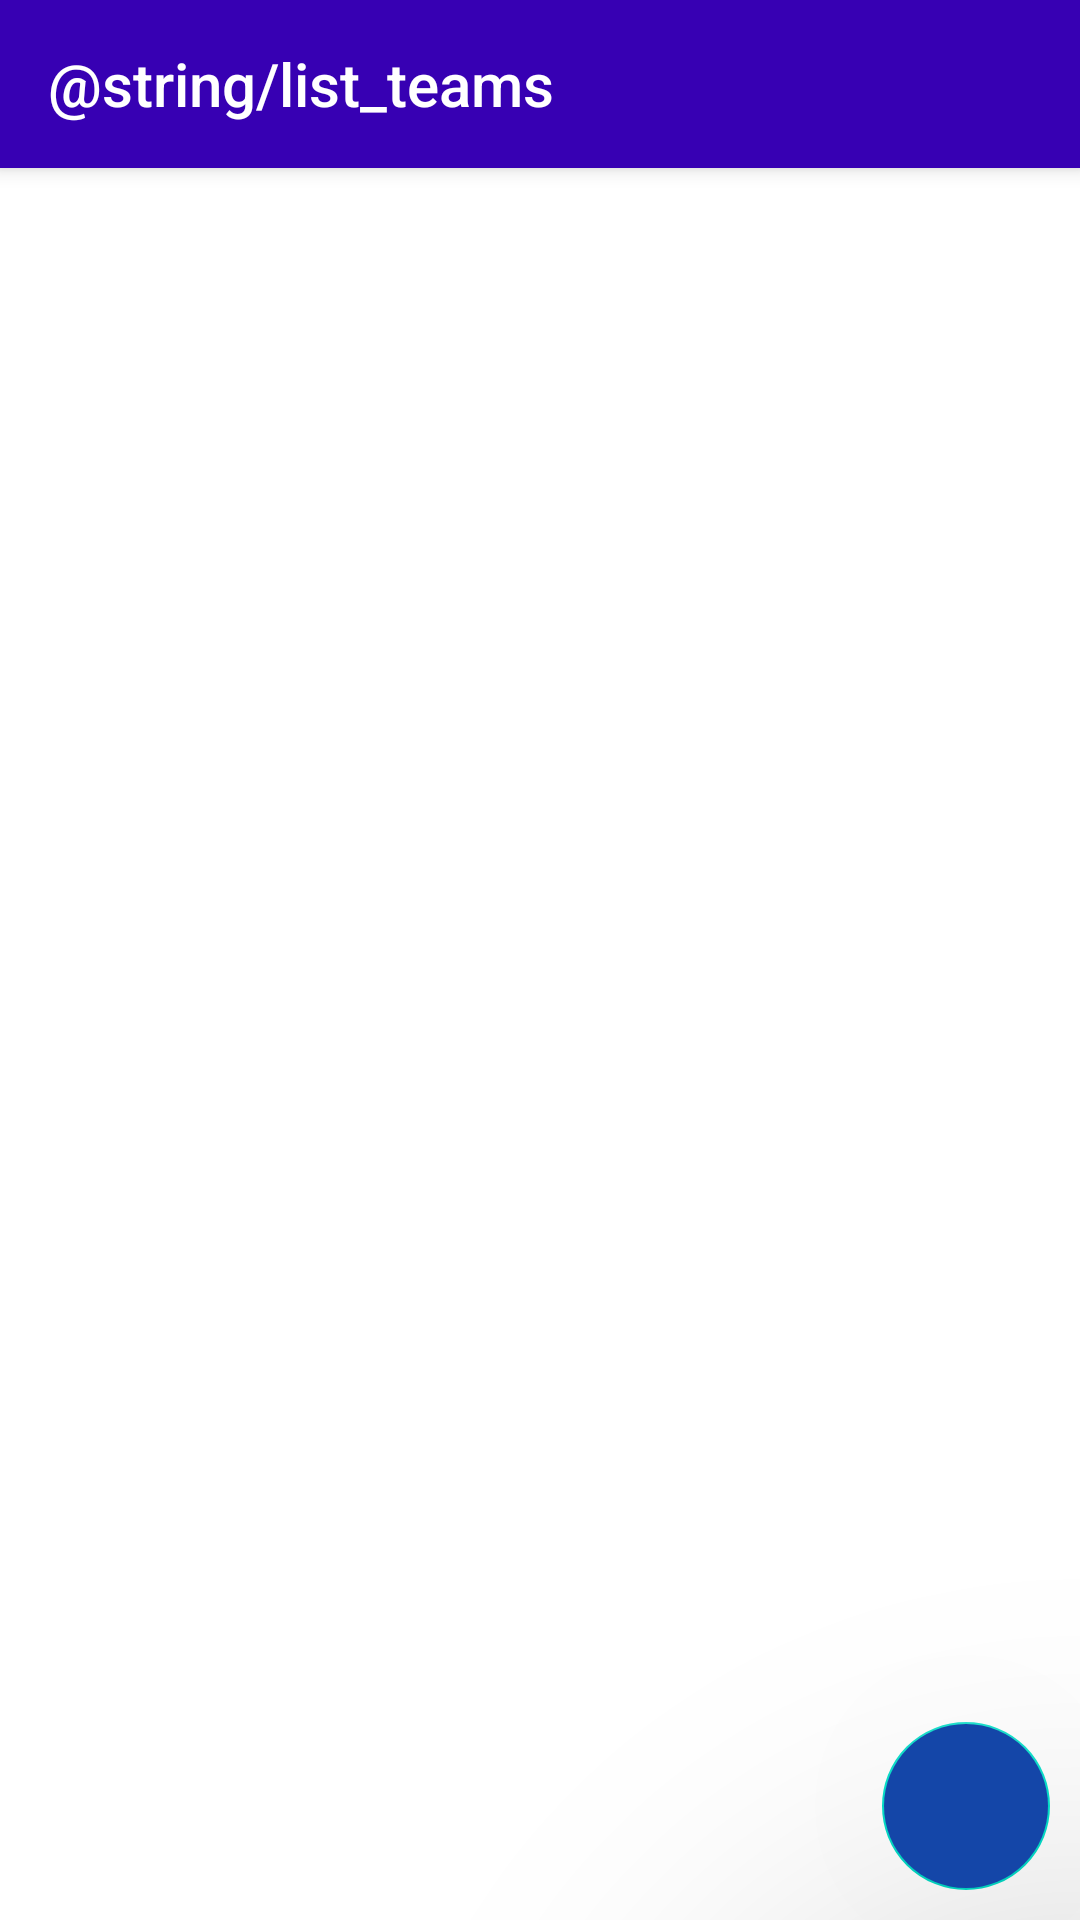

Produce the Android XML layout that renders to this screen, including the resource entries it uses.
<!-- AndroidManifest.xml: application theme Theme.HackathonAutorisation -->
<!-- res/layout/fragment_list_all_teams.xml -->
<?xml version="1.0" encoding="utf-8"?>
<androidx.constraintlayout.widget.ConstraintLayout xmlns:android="http://schemas.android.com/apk/res/android"
    xmlns:app="http://schemas.android.com/apk/res-auto"
    xmlns:tools="http://schemas.android.com/tools"
    android:layout_width="match_parent"
    android:layout_height="match_parent"
    tools:context=".ui.ListAllTeamsFragment">

    <include layout="@layout/toolbar"
        android:id="@+id/toolbar"/>



    <androidx.recyclerview.widget.RecyclerView
        android:id="@+id/teams_list"
        android:layout_width="match_parent"
        android:layout_height="0dp"
        android:clipToPadding="false"
        android:paddingStart="10dp"
        android:paddingEnd="10dp"
        app:layout_constraintBottom_toBottomOf="parent"
        app:layout_constraintEnd_toEndOf="parent"
        app:layout_constraintStart_toStartOf="parent"
        app:layout_constraintTop_toBottomOf="@id/toolbar"
        tools:listitem="@layout/item_team" />

    <com.google.android.material.floatingactionbutton.FloatingActionButton
        android:id="@+id/fab"
        android:layout_width="wrap_content"
        android:layout_height="wrap_content"
        app:layout_constraintBottom_toBottomOf="parent"
        app:layout_constraintEnd_toEndOf="parent"
        android:layout_marginEnd="10dp"
        android:layout_marginBottom="10dp"
        android:src="@drawable/ic_add"
        android:backgroundTint="@color/fab_color"
        app:elevation="100dp"
        app:tint="@android:color/white"/>

</androidx.constraintlayout.widget.ConstraintLayout>
<!-- res/layout/toolbar.xml (included above) -->
<?xml version="1.0" encoding="utf-8"?>
<Toolbar
    xmlns:android="http://schemas.android.com/apk/res/android"
    android:layout_width="match_parent"
    android:layout_height="wrap_content"
    android:background="@color/design_default_color_primary_variant"
    android:elevation="4dp"
    android:title="@string/list_teams"
    android:titleTextColor="@color/white">

</Toolbar>
<!-- res/layout/item_team.xml (included above) -->
<?xml version="1.0" encoding="utf-8"?>
<com.google.android.material.card.MaterialCardView
    xmlns:android="http://schemas.android.com/apk/res/android"
    xmlns:app="http://schemas.android.com/apk/res-auto"
    xmlns:tools="http://schemas.android.com/tools"
    android:layout_width="match_parent"
    android:layout_height="60dp"
    android:layout_margin="4dp"
    app:cardCornerRadius="14dp"
    app:strokeColor="@color/design_default_color_primary_variant"
    app:strokeWidth="2dp">

    <androidx.constraintlayout.widget.ConstraintLayout
        android:layout_width="match_parent"
        android:layout_height="match_parent">

        <TextView
            android:id="@+id/teamName"
            android:layout_width="wrap_content"
            android:layout_height="wrap_content"
            android:textSize="20sp"
            android:lines="1"
            app:layout_constraintStart_toStartOf="parent"
            tools:text="Best Ever Team"
            app:layout_constraintTop_toTopOf="parent"
            app:layout_constraintBottom_toBottomOf="parent"
            android:layout_marginStart="10dp"/>

        <TextView
            android:id="@+id/descriptionTeam"
            android:layout_width="0dp"
            android:layout_height="wrap_content"
            android:layout_marginStart="6dp"
            android:lines="2"
            android:textSize="14sp"
            app:layout_constraintBottom_toBottomOf="parent"
            app:layout_constraintStart_toEndOf="@+id/teamName"
            app:layout_constraintTop_toTopOf="parent"
            app:layout_constraintEnd_toEndOf="parent"
            android:layout_marginEnd="10dp"
            tools:text="Description: rtrger kbm kjkcko [pfm kf kfomf k ojgij ioef j ojojojs kefk pkf kf fk kdokdk " />


    </androidx.constraintlayout.widget.ConstraintLayout>

</com.google.android.material.card.MaterialCardView>
<!-- resources referenced by this layout -->
<resources>
  <color name="fab_color">#1446A8</color>
  <color name="white">#FFFFFFFF</color>
  <string name="list_teams">List Teams</string>
  <style name="Theme.HackathonAutorisation" parent="Theme.MaterialComponents.DayNight.DarkActionBar">
          
          <item name="colorPrimary">@color/purple_500</item>
          <item name="colorPrimaryVariant">@color/purple_700</item>
          <item name="colorOnPrimary">@color/white</item>
          
          <item name="colorSecondary">@color/teal_200</item>
          <item name="colorSecondaryVariant">@color/teal_700</item>
          <item name="colorOnSecondary">@color/black</item>
          
          <item name="android:statusBarColor" tools:targetApi="l">?attr/colorPrimaryVariant</item>
          
      </style>
  <color name="purple_500">#FF6200EE</color>
  <color name="purple_700">#FF3700B3</color>
  <color name="teal_200">#FF03DAC5</color>
  <color name="teal_700">#FF018786</color>
  <color name="black">#FF000000</color>
</resources>
